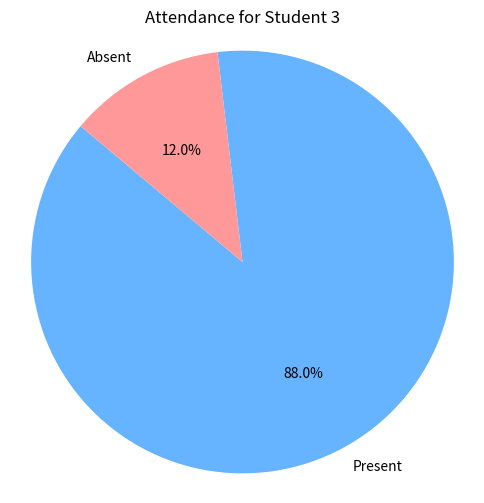

Write the Python code that produced this figure.
import matplotlib.pyplot as plt

# Sample data for student attendance
sample_data = [
    {"student_id": 1, "name": "John Doe", "present": 20, "absent": 5},
    {"student_id": 2, "name": "Jane Smith", "present": 18, "absent": 7},
    {"student_id": 3, "name": "Alice Johnson", "present": 22, "absent": 3},
]

# should retrieve from the database. For testing purposes, I have used the above sample data
def get_student_attendance_by_id(student_id):
    for data in sample_data:
        if data["student_id"] == student_id:
            return {
                "Present": data["present"],
                "Absent": data["absent"]
            }
    return None


def plot_student_attendance_pie(student_id):
    student_data = get_student_attendance_by_id(student_id)

    if student_data is not None:
        labels = ['Present', 'Absent']
        sizes = [student_data['Present'], student_data['Absent']]
        colors = ['#66b3ff', '#ff9999']
        plt.figure(figsize=(6, 6))
        plt.pie(sizes, labels=labels, colors=colors, autopct='%1.1f%%', startangle=140)
        plt.title(f'Attendance for Student {student_id}')
        plt.axis('equal')
        plt.show()


student_id = 3
plot_student_attendance_pie(student_id)
